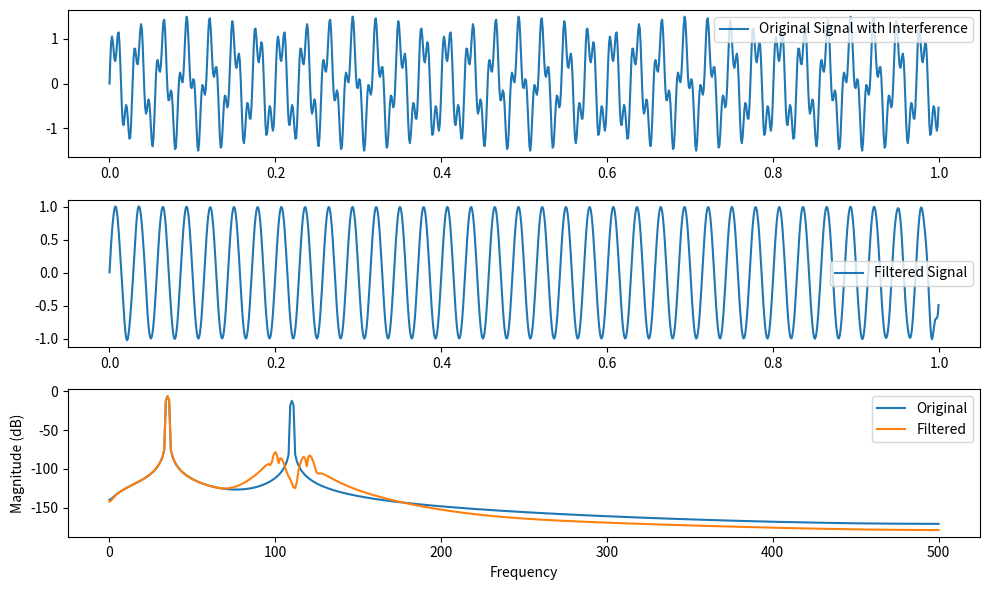

The matplotlib source for this figure:
import numpy as np
import scipy.signal as signal
import matplotlib.pyplot as plt

class RFIBlocker:
    def __init__(self, sample_rate, signal_band, interference_band):
        """
        Initialize the RFIBlocker.

        Parameters:
        - sample_rate: Sampling rate of the signal (Hz)
        - signal_band: Tuple specifying the frequency range of the desired signal (Hz)
        - interference_band: Tuple specifying the frequency range of the interference (Hz)
        """
        self.sample_rate = sample_rate
        self.signal_band = signal_band
        self.interference_band = interference_band

    def bandstop_filter(self, data):
        """
        Apply a bandstop filter to remove interference.

        Parameters:
        - data: Input signal (1D numpy array)

        Returns:
        - Filtered signal (1D numpy array)
        """
        nyquist = 0.5 * self.sample_rate
        low = self.interference_band[0] / nyquist
        high = self.interference_band[1] / nyquist

        # Design a bandstop filter
        b, a = signal.butter(4, [low, high], btype='bandstop')
        filtered_data = signal.filtfilt(b, a, data)

        return filtered_data

    def generate_test_signal(self, duration=1.0):
        """
        Generate a test signal with interference.

        Parameters:
        - duration: Duration of the signal (seconds)

        Returns:
        - Tuple of time array and signal array
        """
        t = np.linspace(0, duration, int(self.sample_rate * duration), endpoint=False)

        # Desired signal (e.g., sine wave in signal_band)
        signal_freq = np.mean(self.signal_band)
        desired_signal = np.sin(2 * np.pi * signal_freq * t)

        # Interference signal (e.g., sine wave in interference_band)
        interference_freq = np.mean(self.interference_band)
        interference_signal = 0.5 * np.sin(2 * np.pi * interference_freq * t)

        # Combined signal
        combined_signal = desired_signal + interference_signal

        return t, combined_signal

# Example usage
if __name__ == "__main__":
    # Parameters
    sample_rate = 1000  # Hz
    signal_band = (20, 50)  # Desired signal frequency range (Hz)
    interference_band = (100, 120)  # Interference frequency range (Hz)

    rfi_blocker = RFIBlocker(sample_rate, signal_band, interference_band)

    # Generate a test signal
    t, test_signal = rfi_blocker.generate_test_signal()

    # Apply RFI blocking
    filtered_signal = rfi_blocker.bandstop_filter(test_signal)

    # Plot results
    plt.figure(figsize=(10, 6))
    plt.subplot(3, 1, 1)
    plt.plot(t, test_signal, label="Original Signal with Interference")
    plt.legend()
    plt.subplot(3, 1, 2)
    plt.plot(t, filtered_signal, label="Filtered Signal")
    plt.legend()
    plt.subplot(3, 1, 3)
    plt.magnitude_spectrum(test_signal, Fs=sample_rate, scale='dB', label="Original")
    plt.magnitude_spectrum(filtered_signal, Fs=sample_rate, scale='dB', label="Filtered")
    plt.legend()
    plt.tight_layout()
    plt.show()